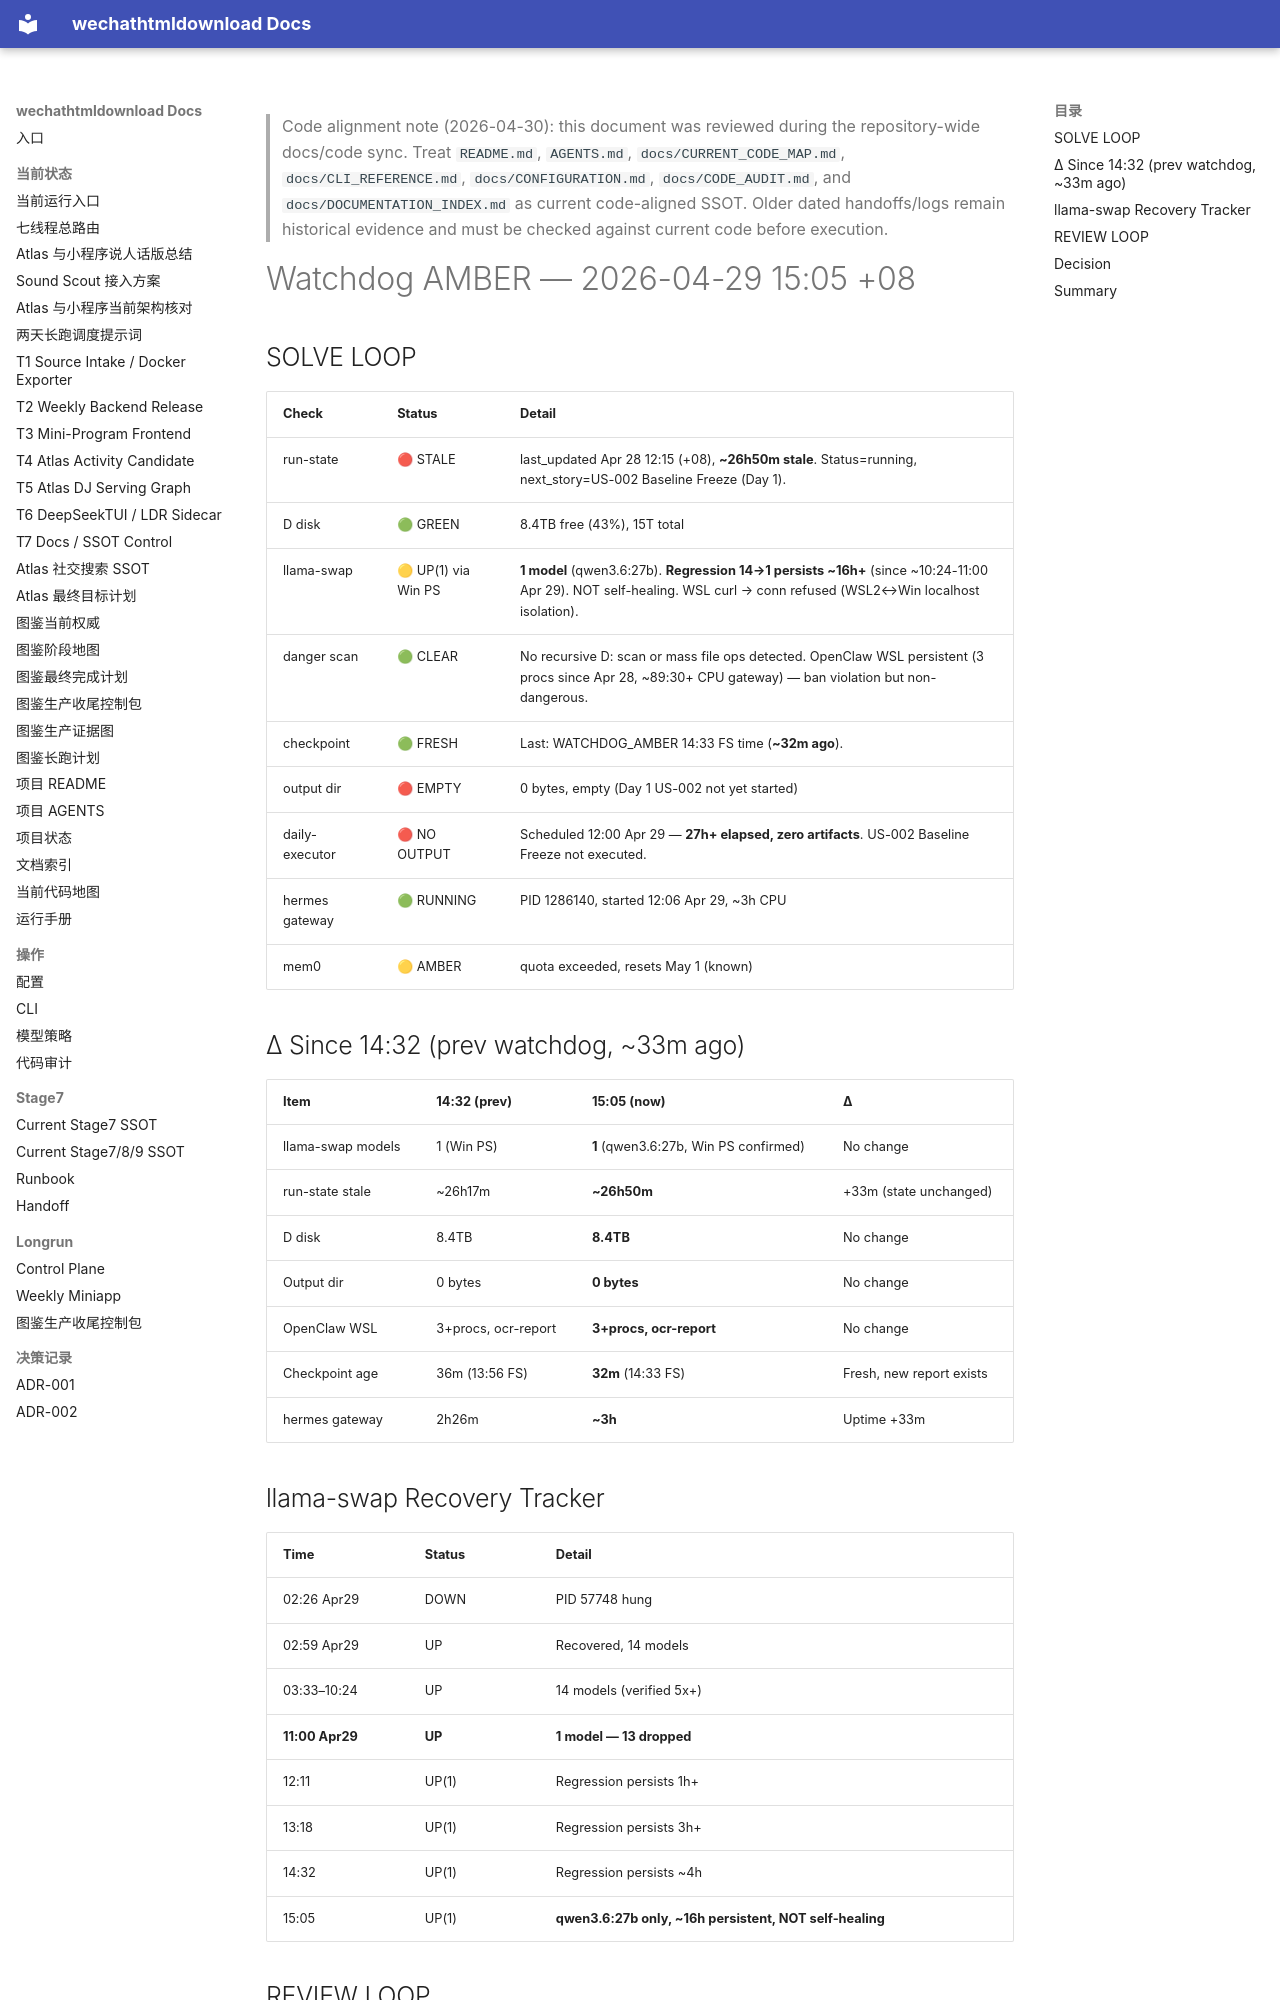

repository: yutianyu111602-glitch/wechathtmldownload · page: longrun/hermes-7day/reports/WATCHDOG_AMBER_2026-04-29_1505.html · generator: mkdocs

<!-- CODE_ALIGNMENT_2026_04_30_START -->
> Code alignment note (2026-04-30): this document was reviewed during the repository-wide docs/code sync. Treat `README.md`, `AGENTS.md`, `docs/CURRENT_CODE_MAP.md`, `docs/CLI_REFERENCE.md`, `docs/CONFIGURATION.md`, `docs/CODE_AUDIT.md`, and `docs/DOCUMENTATION_INDEX.md` as current code-aligned SSOT. Older dated handoffs/logs remain historical evidence and must be checked against current code before execution.
<!-- CODE_ALIGNMENT_2026_04_30_END -->

# Watchdog AMBER — 2026-04-29 15:05 +08

## SOLVE LOOP

| Check | Status | Detail |
|-------|--------|--------|
| run-state | 🔴 STALE | last_updated Apr 28 12:15 (+08), **~26h50m stale**. Status=running, next_story=US-002 Baseline Freeze (Day 1). |
| D disk | 🟢 GREEN | 8.4TB free (43%), 15T total |
| llama-swap | 🟡 UP(1) via Win PS | **1 model** (qwen3.6:27b). **Regression 14→1 persists ~16h+** (since ~10:24-11:00 Apr 29). NOT self-healing. WSL curl → conn refused (WSL2↔Win localhost isolation). |
| danger scan | 🟢 CLEAR | No recursive D: scan or mass file ops detected. OpenClaw WSL persistent (3 procs since Apr 28, ~89:30+ CPU gateway) — ban violation but non-dangerous. |
| checkpoint | 🟢 FRESH | Last: WATCHDOG_AMBER 14:33 FS time (**~32m ago**). |
| output dir | 🔴 EMPTY | 0 bytes, empty (Day 1 US-002 not yet started) |
| daily-executor | 🔴 NO OUTPUT | Scheduled 12:00 Apr 29 — **27h+ elapsed, zero artifacts**. US-002 Baseline Freeze not executed. |
| hermes gateway | 🟢 RUNNING | PID 1286140, started 12:06 Apr 29, ~3h CPU |
| mem0 | 🟡 AMBER | quota exceeded, resets May 1 (known) |

## Δ Since 14:32 (prev watchdog, ~33m ago)

| Item | 14:32 (prev) | 15:05 (now) | Δ |
|------|------|------|---|
| llama-swap models | 1 (Win PS) | **1** (qwen3.6:27b, Win PS confirmed) | No change |
| run-state stale | ~26h17m | **~26h50m** | +33m (state unchanged) |
| D disk | 8.4TB | **8.4TB** | No change |
| Output dir | 0 bytes | **0 bytes** | No change |
| OpenClaw WSL | 3+procs, ocr-report | **3+procs, ocr-report** | No change |
| Checkpoint age | 36m (13:56 FS) | **32m** (14:33 FS) | Fresh, new report exists |
| hermes gateway | 2h26m | **~3h** | Uptime +33m |

## llama-swap Recovery Tracker

| Time | Status | Detail |
|------|--------|--------|
| 02:26 Apr29 | DOWN | PID 57748 hung |
| 02:59 Apr29 | UP | Recovered, 14 models |
| 03:33–10:24 | UP | 14 models (verified 5x+) |
| **11:00 Apr29** | **UP** | **1 model — 13 dropped** |
| 12:11 | UP(1) | Regression persists 1h+ |
| 13:18 | UP(1) | Regression persists 3h+ |
| 14:32 | UP(1) | Regression persists ~4h |
| 15:05 | UP(1) | **qwen3.6:27b only, ~16h persistent, NOT self-healing** |
